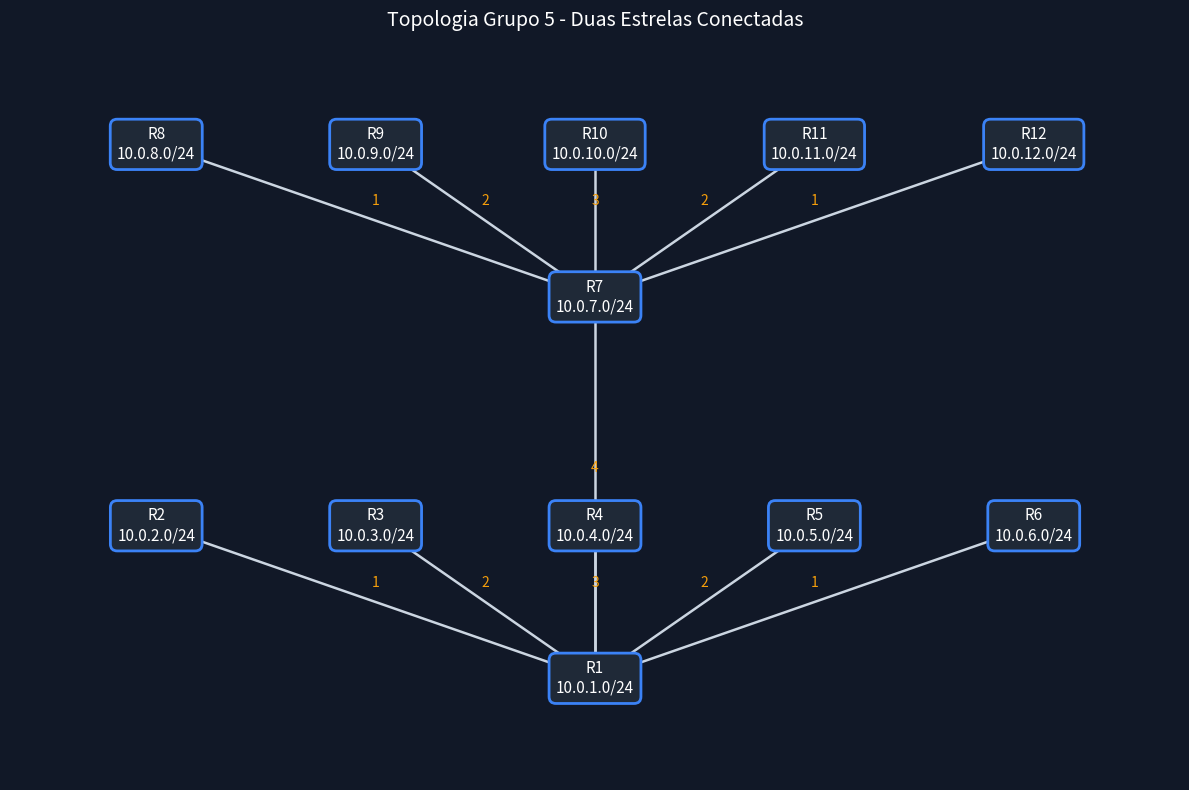

Recreate this plot in Python.
import matplotlib.pyplot as plt


def main():
    positions = {
        "R1\n10.0.1.0/24": (0, 2.0),
        "R2\n10.0.2.0/24": (-3, 3.2),
        "R3\n10.0.3.0/24": (-1.5, 3.2),
        "R4\n10.0.4.0/24": (0, 3.2),
        "R5\n10.0.5.0/24": (1.5, 3.2),
        "R6\n10.0.6.0/24": (3, 3.2),
        "R7\n10.0.7.0/24": (0, 5.0),
        "R8\n10.0.8.0/24": (-3, 6.2),
        "R9\n10.0.9.0/24": (-1.5, 6.2),
        "R10\n10.0.10.0/24": (0, 6.2),
        "R11\n10.0.11.0/24": (1.5, 6.2),
        "R12\n10.0.12.0/24": (3, 6.2),
    }

    edges = [
        ("R1\n10.0.1.0/24", "R2\n10.0.2.0/24", 1),
        ("R1\n10.0.1.0/24", "R3\n10.0.3.0/24", 2),
        ("R1\n10.0.1.0/24", "R4\n10.0.4.0/24", 3),
        ("R1\n10.0.1.0/24", "R5\n10.0.5.0/24", 2),
        ("R1\n10.0.1.0/24", "R6\n10.0.6.0/24", 1),
        ("R1\n10.0.1.0/24", "R7\n10.0.7.0/24", 4),
        ("R7\n10.0.7.0/24", "R8\n10.0.8.0/24", 1),
        ("R7\n10.0.7.0/24", "R9\n10.0.9.0/24", 2),
        ("R7\n10.0.7.0/24", "R10\n10.0.10.0/24", 3),
        ("R7\n10.0.7.0/24", "R11\n10.0.11.0/24", 2),
        ("R7\n10.0.7.0/24", "R12\n10.0.12.0/24", 1),
    ]

    fig, ax = plt.subplots(figsize=(12, 8))
    ax.set_facecolor("#111827")
    fig.patch.set_facecolor("#111827")

    for node, (x, y) in positions.items():
        ax.text(
            x,
            y,
            node,
            ha="center",
            va="center",
            color="white",
            fontsize=11,
            bbox=dict(boxstyle="round,pad=0.45", fc="#1f2937", ec="#3b82f6", lw=2),
        )

    for n1, n2, cost in edges:
        x1, y1 = positions[n1]
        x2, y2 = positions[n2]
        ax.plot([x1, x2], [y1, y2], color="#cbd5e1", lw=1.8)
        mx, my = (x1 + x2) / 2, (y1 + y2) / 2
        ax.text(mx, my + 0.12, str(cost), color="#f59e0b", fontsize=10, ha="center")

    ax.set_title(
        "Topologia Grupo 5 - Duas Estrelas Conectadas",
        color="white",
        fontsize=14,
        pad=12,
    )
    ax.set_xlim(-4, 4)
    ax.set_ylim(1.2, 7.0)
    ax.axis("off")
    fig.tight_layout()
    fig.savefig("architecture.png", dpi=160)


if __name__ == "__main__":
    main()
